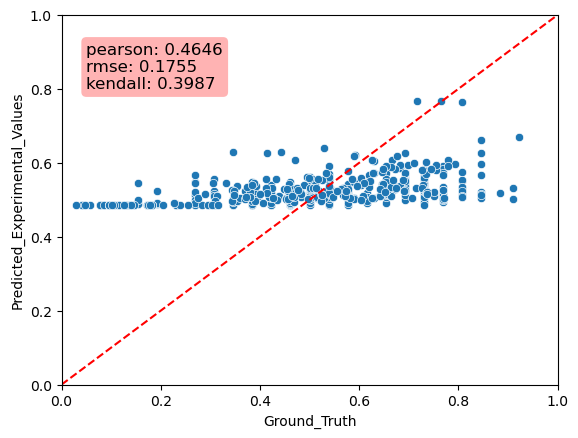

Values plotted in this chart, from the file beside it:
Predicted_Experimental_Values, Ground_Truth, MAE
0.542, 0.5769, 0.03489
0.5577, 0.6923, 0.1346
0.5492, 0.2692, 0.28
0.5543, 0.5385, 0.01588
0.496, 0.5769, 0.0809
0.4881, 0.3077, 0.1804
0.4961, 0.5, 0.003894
0.4967, 0.7692, 0.2726
0.4865, 0.3462, 0.1404
0.5922, 0.5385, 0.05372
0.4998, 0.5, 0.0001677
0.5183, 0.6538, 0.1356
0.5924, 0.7692, 0.1768
0.5501, 0.8077, 0.2576
0.5362, 0.7308, 0.1946
0.5003, 0.6154, 0.1151
0.4938, 0.4231, 0.07076
0.5053, 0.5769, 0.07165
0.4984, 0.5769, 0.07856
0.4959, 0.6154, 0.1195
0.5319, 0.5385, 0.006591
0.5257, 0.5, 0.0257
0.5769, 0.5769, 4.595518e-05
0.5076, 0.8077, 0.3001
0.5138, 0.2692, 0.2445
0.5243, 0.3077, 0.2166
0.5299, 0.6538, 0.1239
0.5118, 0.6154, 0.1035
0.5491, 0.6538, 0.1048
0.4899, 0.5385, 0.04857
0.4872, 0.5769, 0.08972
0.4917, 0.5, 0.008287
0.5131, 0.6538, 0.1407
0.488, 0.3462, 0.1418
0.5457, 0.5, 0.04574
0.5568, 0.3077, 0.2492
0.5755, 0.6923, 0.1168
0.4864, 0.4231, 0.06337
0.5643, 0.5385, 0.02589
0.4978, 0.3462, 0.1516
0.5692, 0.6923, 0.1231
0.5034, 0.3846, 0.1188
0.548, 0.4615, 0.08645
0.5832, 0.7308, 0.1476
0.4865, 0.3077, 0.1788
0.4868, 0.3462, 0.1407
0.5161, 0.5385, 0.02238
0.5153, 0.7692, 0.254
0.5527, 0.8077, 0.255
0.539, 0.4231, 0.1159
0.4993, 0.7692, 0.27
0.5188, 0.8846, 0.3658
0.4876, 0.1538, 0.3337
0.5189, 0.4231, 0.09579
0.5752, 0.8077, 0.2325
0.5123, 0.2692, 0.2431
0.5962, 0.8462, 0.25
0.4869, 0.3846, 0.1022
0.4907, 0.4615, 0.02916
0.539, 0.7308, 0.1918
... 437 more rows
